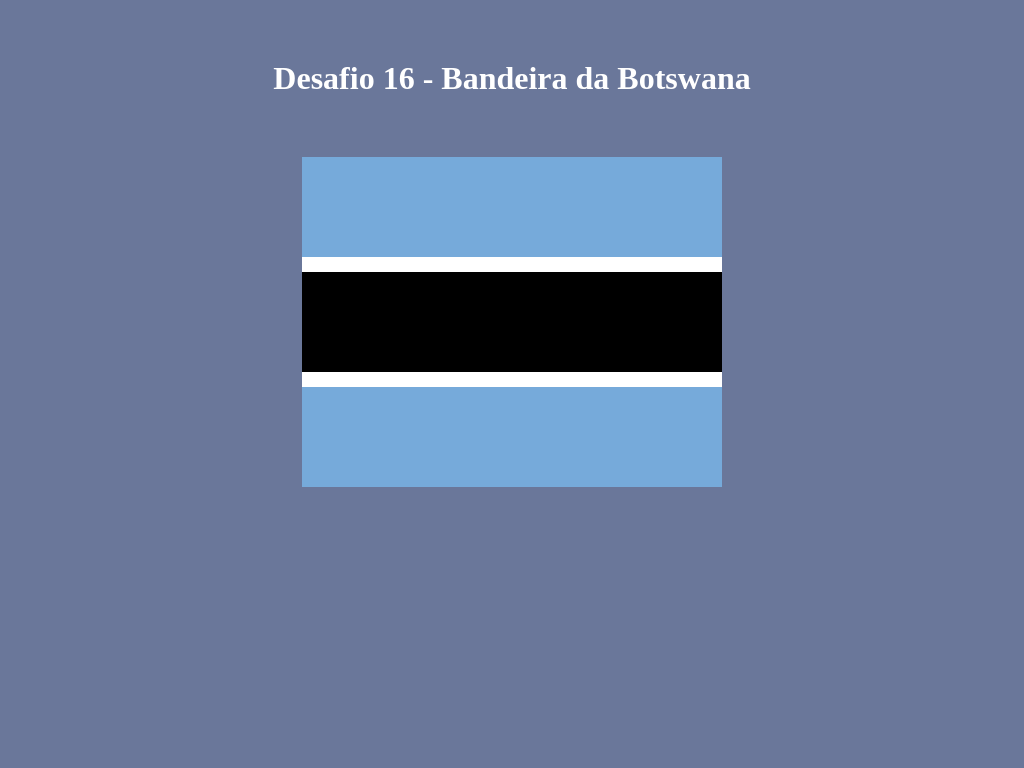

Write a web page that renders exactly this picture using CSS.

<!DOCTYPE html>
<html>
	<head>
		<link rel="shortcut icon" href="Bandeira-Botswana.PNG" type="image/x-icon">
			<title> Desafio 16 - Bandeira da Botswana </title>

		<style>
			*{
				margin: 0 auto;
				padding: 0 auto;
			}

			body{
				display: grid;
				color: #FFF;
				background-color: #6a779a;
			}

			h1{
				margin-top: 60px;
				margin-bottom: 60px;
			}

			.azulUm{
				width: 420px;
				height: 100px;
				background-color: #76AADA;
			}

			.Preto{
				border-bottom: 15px solid #FFF;
				border-top: 15px solid #FFF;
				width: 420px;
				height: 100px;
				background-color: #000;
			}

			.azulDois{
				width: 420px;
				height: 100px;
				background-color: #76AADA;
			}

		</style>
	</head>
	<body>

		<h1> Desafio 16 - Bandeira da Botswana </h1>

		<div class="azulUm"> </div>
		<div class="Preto"> </div>
		<div class="azulDois"> </div>

	</body>
	
</html>
